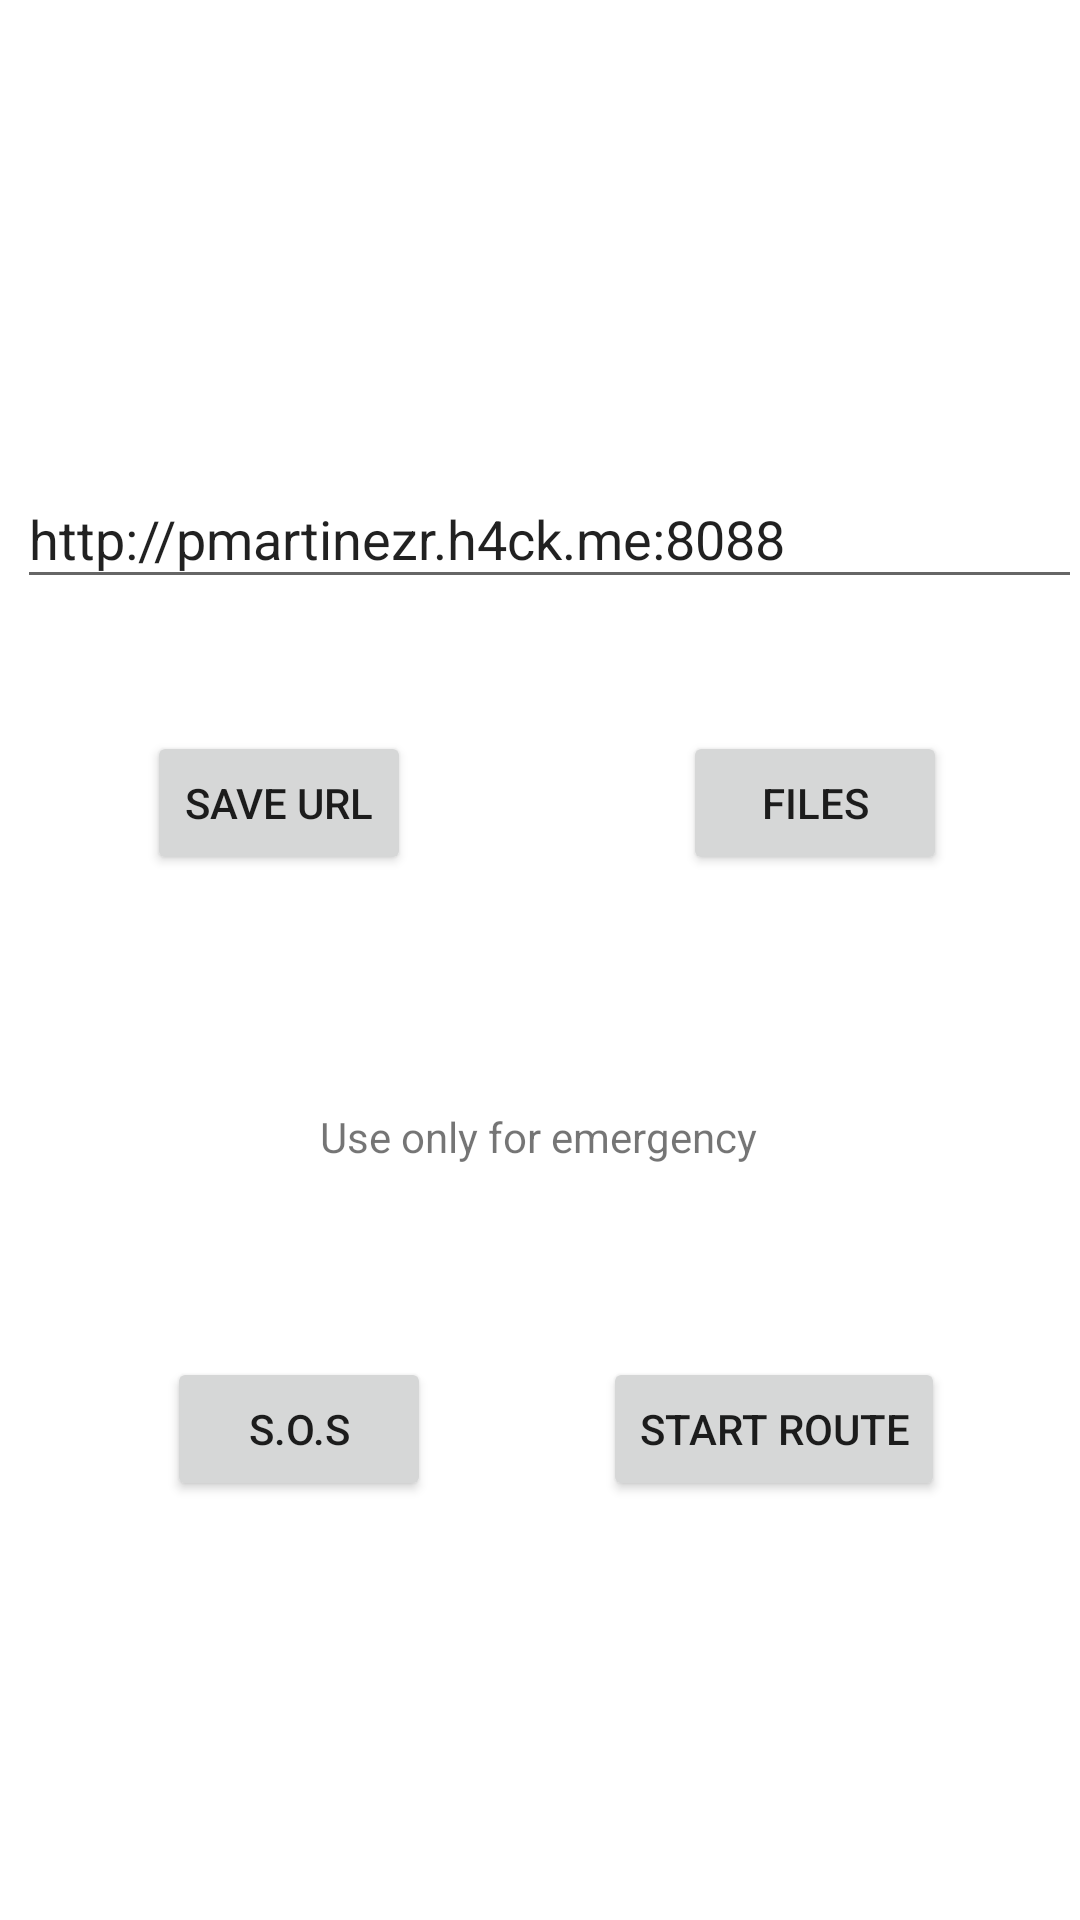

Layout XML and referenced resources for this Android screen:
<!-- AndroidManifest.xml: application theme Theme.GPSbeacon -->
<!-- res/layout/fragment_first.xml -->
<?xml version="1.0" encoding="utf-8"?>
<androidx.constraintlayout.widget.ConstraintLayout xmlns:android="http://schemas.android.com/apk/res/android"
    xmlns:app="http://schemas.android.com/apk/res-auto"
    xmlns:tools="http://schemas.android.com/tools"
    android:layout_width="match_parent"
    android:layout_height="match_parent"
    tools:context=".FirstFragment">

    <EditText
        android:id="@+id/server_url"
        android:layout_width="355dp"
        android:layout_height="43dp"
        android:layout_marginStart="31dp"
        android:layout_marginTop="138dp"
        android:layout_marginEnd="25dp"
        android:layout_marginBottom="151dp"
        android:ems="10"
        android:inputType="text"
        android:text="http://pmartinezr.h4ck.me:8088"
        app:layout_constraintBottom_toTopOf="@+id/advise_sos"
        app:layout_constraintEnd_toEndOf="parent"
        app:layout_constraintStart_toStartOf="parent"
        app:layout_constraintTop_toTopOf="parent" />

    <TextView
        android:id="@+id/advise_sos"
        android:layout_width="wrap_content"
        android:layout_height="wrap_content"
        android:layout_marginTop="10dp"
        android:layout_marginBottom="10dp"
        android:text="@string/hello_first_fragment"
        app:layout_constraintBottom_toTopOf="@+id/button_first"
        app:layout_constraintEnd_toEndOf="parent"
        app:layout_constraintHorizontal_bias="0.498"
        app:layout_constraintStart_toStartOf="parent"
        app:layout_constraintTop_toBottomOf="@+id/button_save" />

    <Button
        android:id="@+id/button_first"
        android:layout_width="wrap_content"
        android:layout_height="wrap_content"
        android:layout_marginStart="24dp"
        android:layout_marginTop="10dp"
        android:layout_marginBottom="96dp"
        android:text="@string/next"
        app:layout_constraintBottom_toBottomOf="parent"
        app:layout_constraintEnd_toEndOf="parent"
        app:layout_constraintHorizontal_bias="0.128"
        app:layout_constraintStart_toStartOf="parent"
        app:layout_constraintTop_toBottomOf="@+id/advise_sos" />

    <TextView
        android:id="@+id/textView"
        android:layout_width="wrap_content"
        android:layout_height="wrap_content"
        android:layout_marginStart="40dp"
        android:layout_marginTop="110dp"
        android:layout_marginEnd="327dp"
        android:layout_marginBottom="9dp"
        android:text="Server:"
        app:layout_constraintBottom_toTopOf="@+id/server_url"
        app:layout_constraintEnd_toEndOf="parent"
        app:layout_constraintStart_toStartOf="parent"
        app:layout_constraintTop_toTopOf="parent" />

    <Button
        android:id="@+id/button_save"
        android:layout_width="wrap_content"
        android:layout_height="wrap_content"
        android:layout_marginStart="24dp"
        android:layout_marginEnd="50dp"
        android:layout_marginBottom="24dp"
        android:text="save URL"
        app:layout_constraintBottom_toTopOf="@+id/advise_sos"
        app:layout_constraintEnd_toEndOf="parent"
        app:layout_constraintHorizontal_bias="0.127"
        app:layout_constraintStart_toStartOf="parent"
        app:layout_constraintTop_toBottomOf="@+id/server_url"
        app:layout_constraintVertical_bias="1.0" />

    <Button
        android:id="@+id/button_record_route"
        android:layout_width="wrap_content"
        android:layout_height="wrap_content"
        android:layout_marginStart="44dp"
        android:layout_marginTop="20dp"
        android:layout_marginEnd="32dp"
        android:layout_marginBottom="96dp"
        android:text="Start route"
        app:layout_constraintBottom_toBottomOf="parent"
        app:layout_constraintEnd_toEndOf="parent"
        app:layout_constraintStart_toEndOf="@+id/button_first"
        app:layout_constraintTop_toBottomOf="@+id/advise_sos" />

    <Button
        android:id="@+id/button_files"
        android:layout_width="wrap_content"
        android:layout_height="wrap_content"
        android:layout_marginStart="78dp"
        android:layout_marginTop="59dp"
        android:layout_marginEnd="32dp"
        android:layout_marginBottom="93dp"
        android:text="Files"
        app:layout_constraintBottom_toTopOf="@+id/advise_sos"
        app:layout_constraintEnd_toEndOf="parent"
        app:layout_constraintStart_toEndOf="@+id/button_save"
        app:layout_constraintTop_toBottomOf="@+id/server_url" />

</androidx.constraintlayout.widget.ConstraintLayout>
<!-- resources referenced by this layout -->
<resources>
  <string name="hello_first_fragment">Use only for emergency</string>
  <string name="next">S.O.S</string>
  <style name="Theme.GPSbeacon" parent="Theme.MaterialComponents.DayNight.DarkActionBar">
          
          <item name="colorPrimary">@color/purple_500</item>
          <item name="colorPrimaryVariant">@color/purple_700</item>
          <item name="colorOnPrimary">@color/white</item>
          
          <item name="colorSecondary">@color/teal_200</item>
          <item name="colorSecondaryVariant">@color/teal_700</item>
          <item name="colorOnSecondary">@color/black</item>
          
          <item name="android:statusBarColor">?attr/colorPrimaryVariant</item>
          
      </style>
  <!-- not gathered from this repository: default colours our renderer supplied (Android Studio template values) -->
  <color name="purple_500">#FF6200EE</color>
  <color name="purple_700">#FF3700B3</color>
  <color name="teal_200">#FF03DAC5</color>
  <color name="teal_700">#FF018786</color>
  <color name="black">#FF000000</color>
  <color name="white">#FFFFFFFF</color>
</resources>
